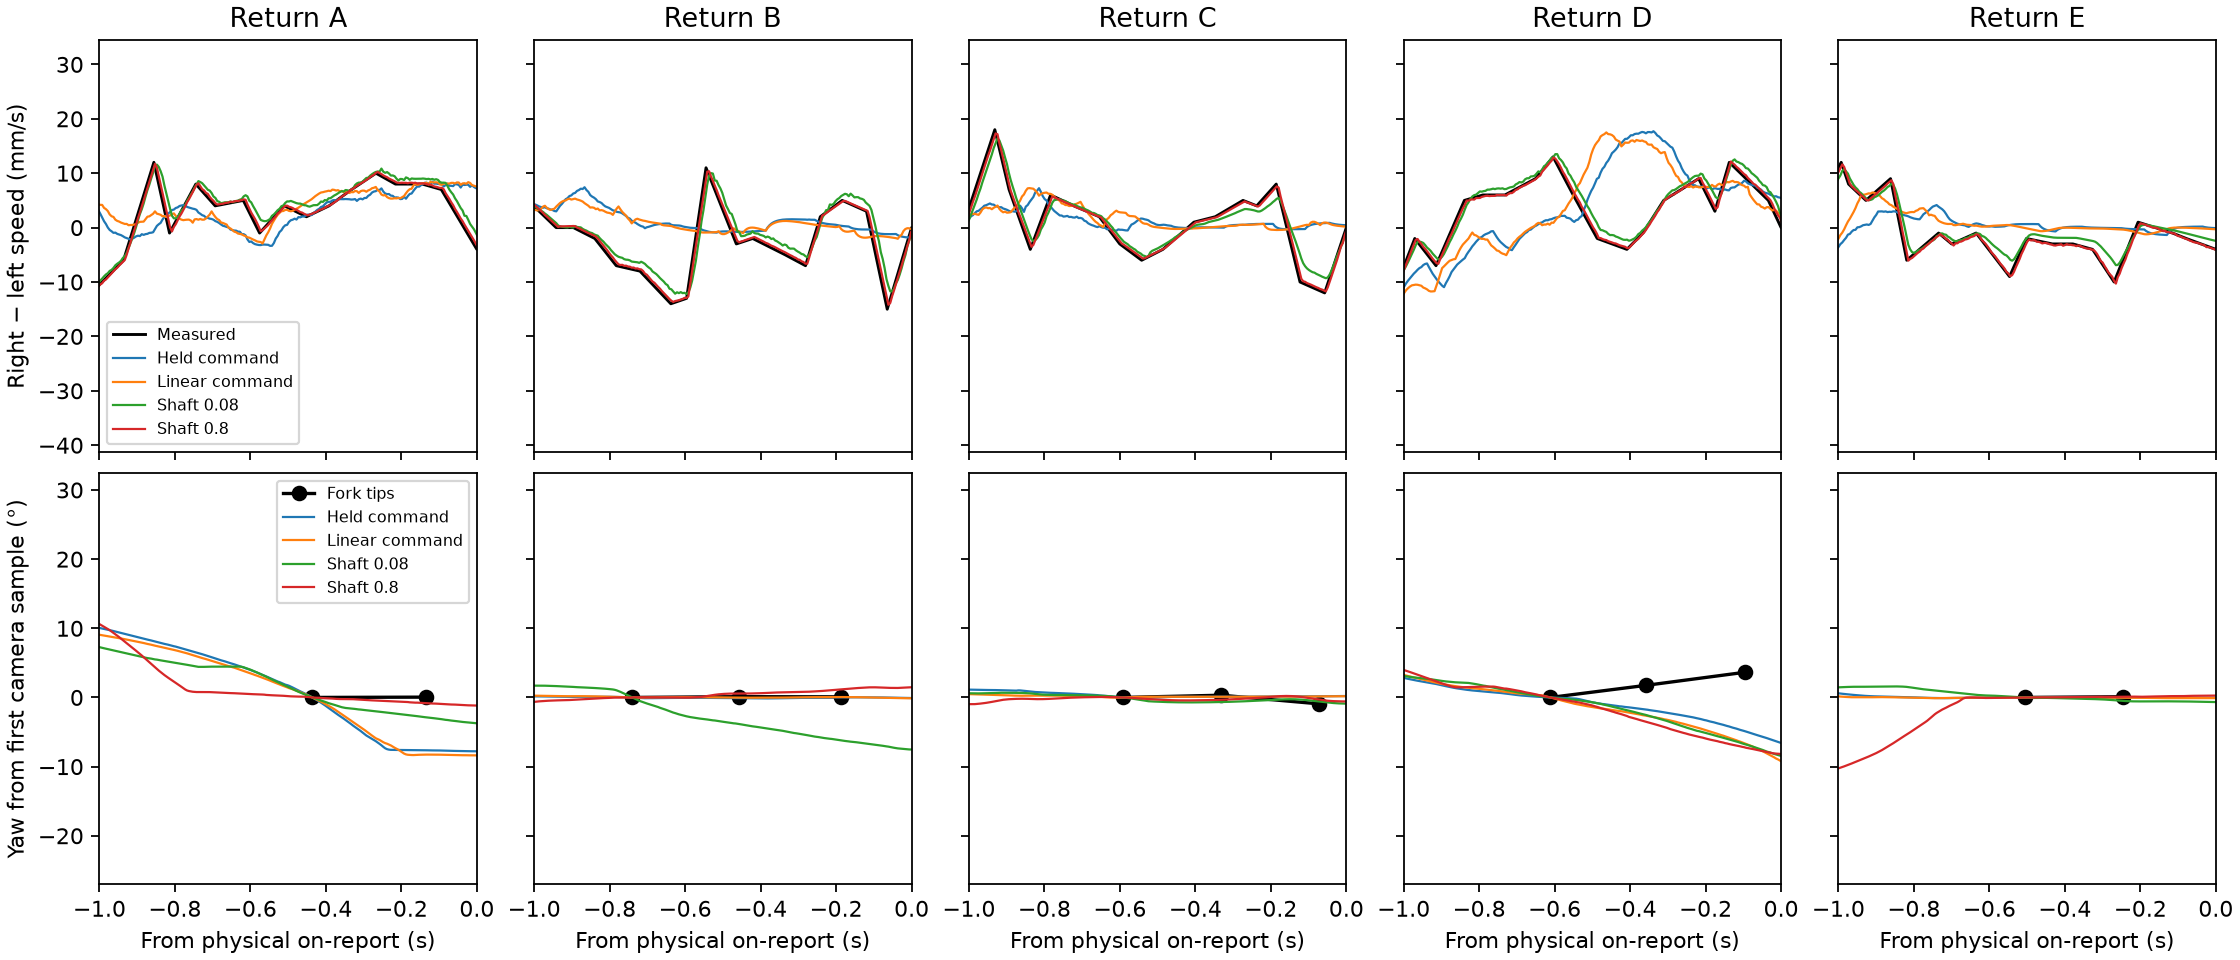

Data behind this chart, as committed beside it:
session, replay, shaft_mae_mmps, optical_window_sim_deg, camera_tip_deg, gyro_deg, first_contact_s
A, Held command, 7.071, -7.638, 0.04598, 0.2178, 
B, Held command, 7.282, 0.0184, 0.08762, 1.181, -0.09656
C, Held command, 7.689, 0.169, -0.921, -0.9565, -0.04434
D, Held command, 8.44, -4.909, 3.649, 2.294, 
E, Held command, 6.561, 0.01542, 0.1045, -0.1431, -0.1498
A, Linear command, 6.635, -8.266, 0.04598, 0.2178, 
B, Linear command, 7.114, 0.05843, 0.08762, 1.181, -0.1066
C, Linear command, 7.452, 0.1469, -0.921, -0.9565, -0.06434
D, Linear command, 7.837, -6.682, 3.649, 2.294, 
E, Linear command, 6.067, -0.03257, 0.1045, -0.1431, -0.1848
A, Shaft 0.08, 4.637, -2.864, 0.04598, 0.2178, 
B, Shaft 0.08, 4.963, -6.205, 0.08762, 1.181, 
C, Shaft 0.08, 4.743, -0.5708, -0.921, -0.9565, 
D, Shaft 0.08, 4.542, -6.78, 3.649, 2.294, 
E, Shaft 0.08, 4.744, -0.5055, 0.1045, -0.1431, 
A, Shaft 0.8, 0.6809, -0.8296, 0.04598, 0.2178, 
B, Shaft 0.8, 0.6085, 1.173, 0.08762, 1.181, -0.4916
C, Shaft 0.8, 0.6897, -0.2848, -0.921, -0.9565, -0.4143
D, Shaft 0.8, 0.6666, -7.25, 3.649, 2.294, 
E, Shaft 0.8, 0.5716, 0.1154, 0.1045, -0.1431, 
